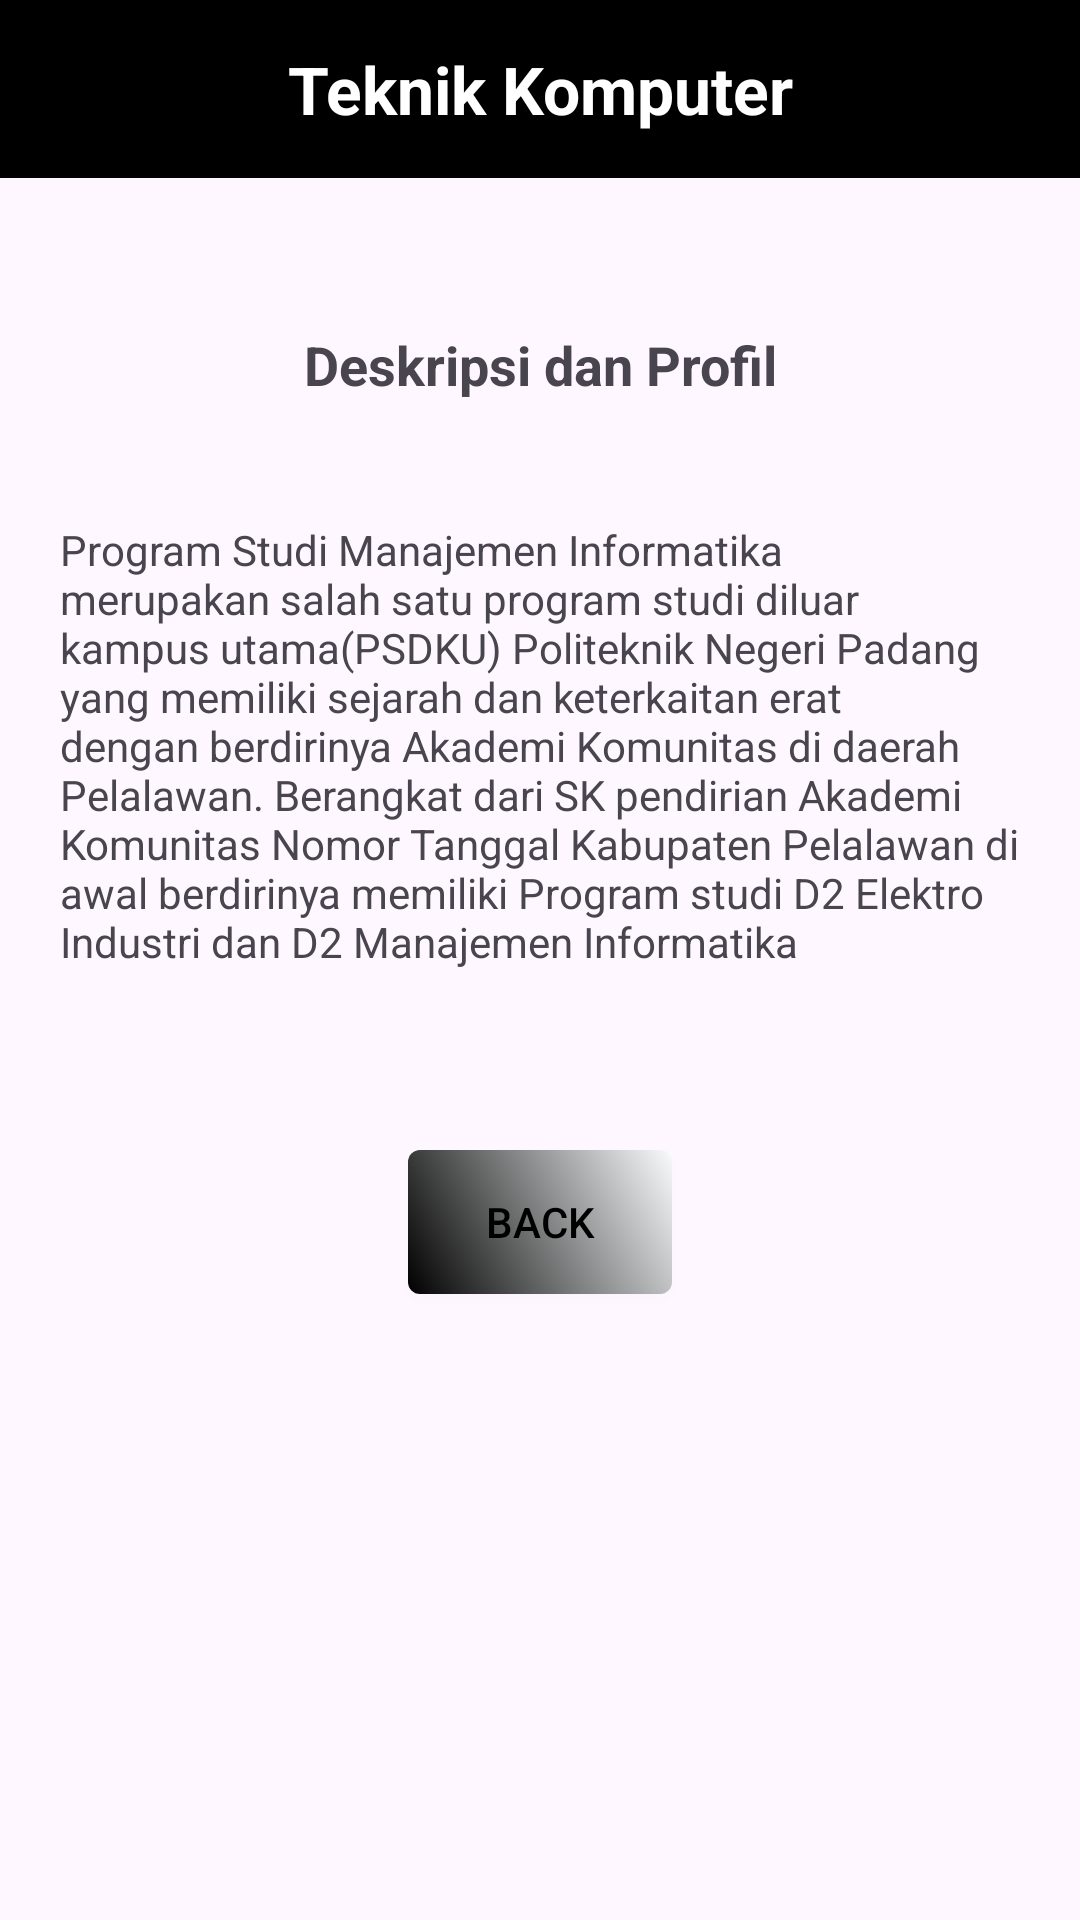

This screen was rendered from an Android layout file. Write that file and the resources it references.
<!-- AndroidManifest.xml: application theme Theme.Latihan13september -->
<!-- res/layout/activity_teknik_komputer.xml -->
<?xml version="1.0" encoding="utf-8"?>
<androidx.constraintlayout.widget.ConstraintLayout xmlns:android="http://schemas.android.com/apk/res/android"
    xmlns:app="http://schemas.android.com/apk/res-auto"
    xmlns:tools="http://schemas.android.com/tools"
    android:id="@+id/main"
    android:layout_width="match_parent"
    android:layout_height="match_parent"
    tools:context=".TeknikKomputer">

    <LinearLayout
        android:layout_width="match_parent"
        android:layout_height="match_parent"
        android:orientation="vertical">

        <TextView
            android:id="@+id/textView3"
            android:layout_width="match_parent"
            android:layout_height="wrap_content"
            android:background="#000000"
            android:padding="15sp"
            android:text="Teknik Komputer"
            android:textAlignment="center"
            android:textColor="#FFFFFF"
            android:textSize="22sp"
            android:textStyle="bold" />

        <TextView
            android:id="@+id/textView4"
            android:layout_width="match_parent"
            android:layout_height="wrap_content"
            android:layout_marginTop="50sp"
            android:text="Deskripsi dan Profil"
            android:textAlignment="center"
            android:textSize="18sp"
            android:textStyle="bold" />

        <TextView
            android:id="@+id/textView5"
            android:layout_width="match_parent"
            android:layout_height="wrap_content"
            android:layout_marginLeft="20sp"
            android:layout_marginTop="40sp"
            android:layout_marginRight="20sp"
            android:text="Program Studi Manajemen Informatika merupakan salah satu program studi
diluar kampus utama(PSDKU) Politeknik Negeri Padang yang memiliki sejarah dan keterkaitan erat dengan
berdirinya Akademi Komunitas di daerah Pelalawan.
Berangkat dari SK pendirian Akademi Komunitas Nomor Tanggal Kabupaten Pelalawan di awal berdirinya memiliki
Program studi D2 Elektro Industri dan D2 Manajemen Informatika " />

        <androidx.appcompat.widget.AppCompatButton
            android:id="@+id/btnBackk"
            android:background="@drawable/gradient"
            android:backgroundTint="@null"
            android:layout_gravity="center"
            android:gravity="center"
            android:layout_width="wrap_content"
            android:textColor="@color/black"
            android:layout_height="wrap_content"
            android:layout_marginLeft="30sp"
            android:layout_marginTop="60sp"
            android:layout_marginRight="30sp"
            android:text="Back" />

    </LinearLayout>

</androidx.constraintlayout.widget.ConstraintLayout>
<!-- resources referenced by this layout -->
<resources>
  <!-- drawable gradient (drawable) -->
  <?xml version="1.0" encoding="utf-8"?>
  <shape xmlns:android="http://schemas.android.com/apk/res/android">
  
      <gradient
          android:startColor="#000000"
          android:endColor="#F8FAFB"
          android:angle="45"/>
      <corners android:radius="4sp"
          />
  
  </shape>
  <style name="Theme.Latihan13september" parent="Base.Theme.Latihan13september" />
  <style name="Base.Theme.Latihan13september" parent="Theme.Material3.DayNight.NoActionBar">
          
          
      </style>
  <!-- not gathered from this repository: default colours our renderer supplied (Android Studio template values) -->
  <color name="black">#FF000000</color>
</resources>
